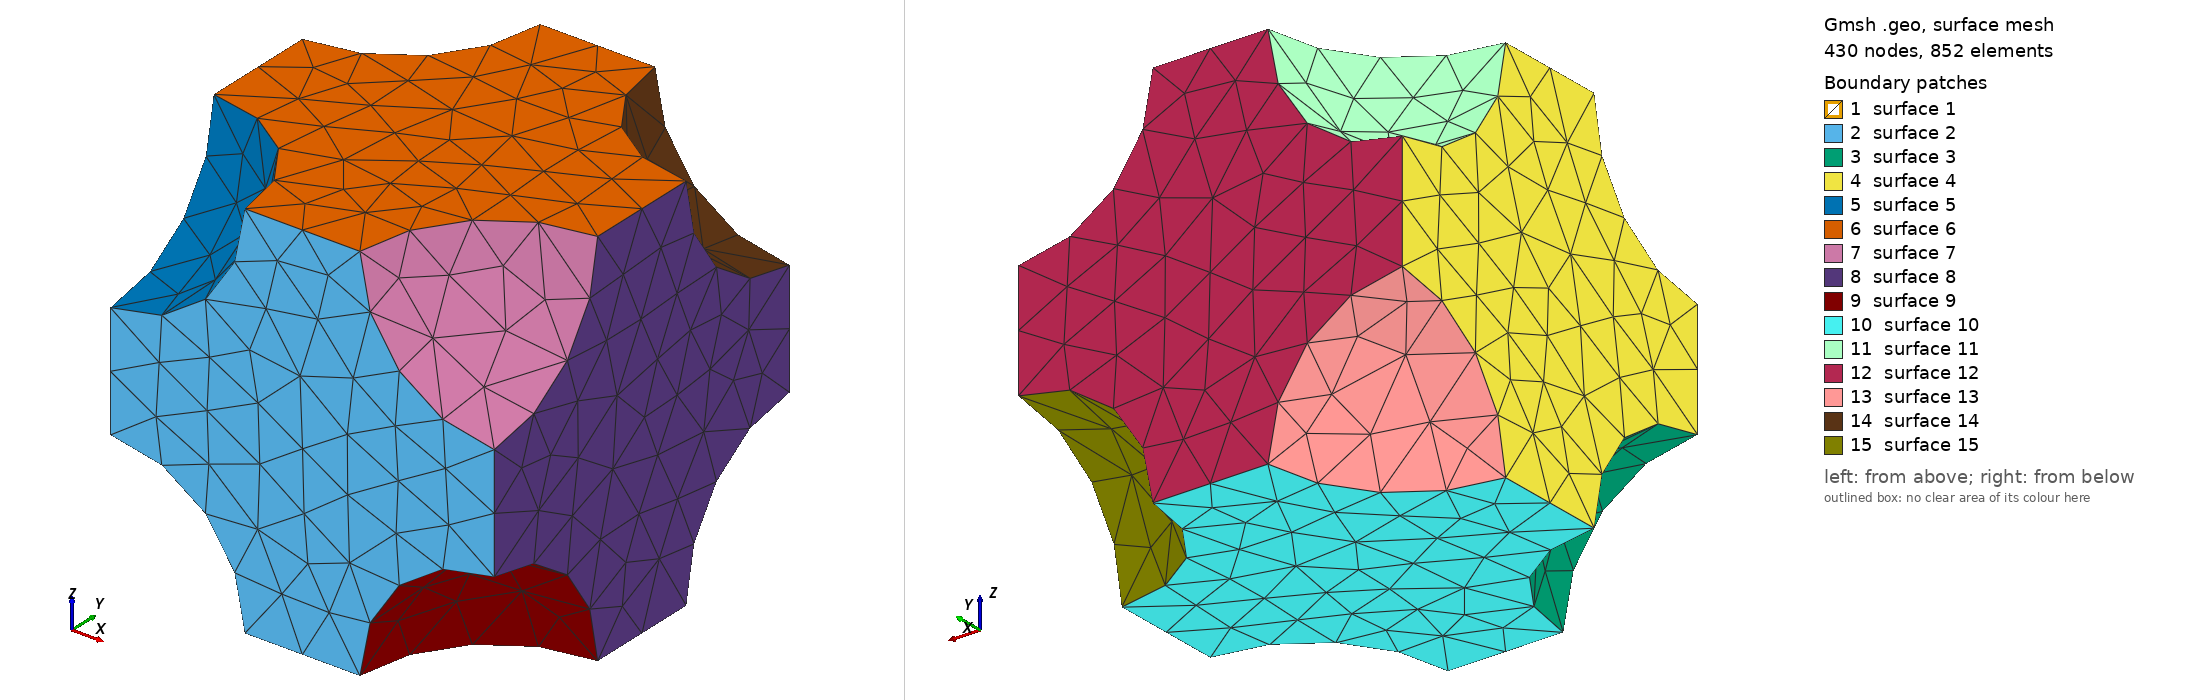

Gmsh geometry script, surface-meshed: 430 nodes, 852 surface elements. Boundary patches (legend numbers): 1 surface 1, 2 surface 2, 3 surface 3, 4 surface 4, 5 surface 5, 6 surface 6, 7 surface 7, 8 surface 8, 9 surface 9, 10 surface 10, 11 surface 11, 12 surface 12, 13 surface 13, 14 surface 14, 15 surface 15. Left view from above one corner, right view from below the opposite corner. The script declares no physical surfaces, so the legend lists its geometric surfaces. The drawing asked Gmsh for element sizes between 1% and 20% of the model's largest extent; the script's own settings can give other sizes.

=== pores_3d.geo (drawn) ===
// Gmsh project created on Sat Jun 01 11:39:02 2024
SetFactory("OpenCASCADE");
//+
Point(1) = {0, 0, 0, 1.0};
//+
Point(2) = {0, 1, 0, 1.0};
//+
Point(3) = {1, 0, 0, 1.0};
//+
Point(4) = {1, 1, 0, 1.0};
//+
Point(5) = {0, 0, 1, 1.0};
//+
Point(6) = {0, 1, 1, 1.0};
//+
Point(7) = {1, 0, 1, 1.0};
//+
Point(8) = {1, 1, 1, 1.0};
//+
Line(1) = {6, 8};
//+
Line(2) = {8, 7};
//+
Line(3) = {7, 5};
//+
Line(4) = {5, 6};
//+
Line(5) = {8, 4};
//+
Line(6) = {4, 3};
//+
Line(7) = {3, 7};
//+
Line(8) = {6, 2};
//+
Line(9) = {2, 4};
//+
Line(10) = {5, 1};
//+
Line(11) = {1, 2};
//+
Line(12) = {1, 3};
//+
Sphere(1) = {0.5, 0.5, 0.5, 0.35, -Pi/2, Pi/2, 2*Pi};
//+
Sphere(2) = {0, 1, 0, 0.35, -Pi/2, Pi/2, 2*Pi};
//+
Sphere(3) = {0, 1, 1, 0.35, -Pi/2, Pi/2, 2*Pi};
//+
Sphere(4) = {1, 1, 0, 0.35, -Pi/2, Pi/2, 2*Pi};
//+
Sphere(5) = {1, 1, 1, 0.35, -Pi/2, Pi/2, 2*Pi};
//+
Sphere(6) = {0, 0, 0, 0.35, -Pi/2, Pi/2, 2*Pi};
//+
Sphere(7) = {0, 0, 1, 0.35, -Pi/2, Pi/2, 2*Pi};
//+
Sphere(8) = {1, 0, 0, 0.35, -Pi/2, Pi/2, 2*Pi};
//+
Sphere(9) = {1, 0, 1, 0.35, -Pi/2, Pi/2, 2*Pi};
//+
Curve Loop(10) = {3, 4, 1, 2};
//+
Plane Surface(10) = {10};
//+
Curve Loop(11) = {12, 7, 3, 10};
//+
Plane Surface(11) = {11};
//+
Curve Loop(12) = {11, 9, 6, -12};
//+
Plane Surface(12) = {12};
//+
Curve Loop(13) = {8, 9, -5, -1};
//+
Plane Surface(13) = {13};
//+
Curve Loop(14) = {11, -8, -4, 10};
//+
Plane Surface(14) = {14};
//+
Curve Loop(15) = {2, -7, -6, -5};
//+
Plane Surface(15) = {15};
//+
Surface Loop(10) = {11, 12, 14, 13, 15, 10};
//+
Volume(10) = {10};
//+
BooleanDifference{ Volume{10}; Delete; }{ Volume{7}; Volume{2}; Volume{3}; Volume{6}; Volume{8}; Volume{9}; Volume{4}; Volume{5}; Volume{1}; Delete; }
